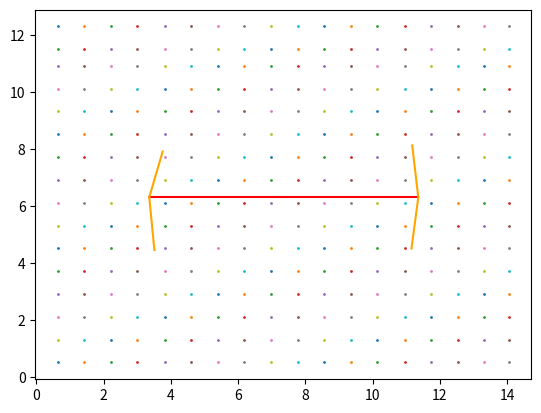

Python code for this plot:
import numpy as np
import matplotlib.pyplot as plt
import matplotlib.path as mpath
import matplotlib.lines as mlines
import matplotlib.patches as mpatches
from matplotlib.collections import PatchCollection

plt.scatter(0.637857, 0.512143, s=1)
plt.scatter(1.425, 0.512143, s=1)
plt.scatter(2.21214, 0.512143, s=1)
plt.scatter(2.99929, 0.512143, s=1)
plt.scatter(3.81357, 0.512143, s=1)
plt.scatter(4.60071, 0.512143, s=1)
plt.scatter(5.38786, 0.512143, s=1)
plt.scatter(6.175, 0.512143, s=1)
plt.scatter(6.98929, 0.512143, s=1)
plt.scatter(7.77643, 0.512143, s=1)
plt.scatter(8.56357, 0.512143, s=1)
plt.scatter(9.35071, 0.512143, s=1)
plt.scatter(10.1379, 0.512143, s=1)
plt.scatter(10.9521, 0.512143, s=1)
plt.scatter(11.7393, 0.512143, s=1)
plt.scatter(12.5264, 0.512143, s=1)
plt.scatter(13.3136, 0.512143, s=1)
plt.scatter(14.0464, 0.512143, s=1)
plt.scatter(0.637857, 1.31214, s=1)
plt.scatter(1.425, 1.31214, s=1)
plt.scatter(2.21214, 1.31214, s=1)
plt.scatter(2.99929, 1.31214, s=1)
plt.scatter(3.81357, 1.31214, s=1)
plt.scatter(4.60071, 1.31214, s=1)
plt.scatter(5.38786, 1.31214, s=1)
plt.scatter(6.175, 1.31214, s=1)
plt.scatter(6.98929, 1.31214, s=1)
plt.scatter(7.77643, 1.31214, s=1)
plt.scatter(8.56357, 1.31214, s=1)
plt.scatter(9.35071, 1.31214, s=1)
plt.scatter(10.1379, 1.31214, s=1)
plt.scatter(10.9521, 1.31214, s=1)
plt.scatter(11.7393, 1.31214, s=1)
plt.scatter(12.5264, 1.31214, s=1)
plt.scatter(13.3136, 1.31214, s=1)
plt.scatter(14.0464, 1.31214, s=1)
plt.scatter(0.637857, 2.11214, s=1)
plt.scatter(1.425, 2.11214, s=1)
plt.scatter(2.21214, 2.11214, s=1)
plt.scatter(2.99929, 2.11214, s=1)
plt.scatter(3.81357, 2.11214, s=1)
plt.scatter(4.60071, 2.11214, s=1)
plt.scatter(5.38786, 2.11214, s=1)
plt.scatter(6.175, 2.11214, s=1)
plt.scatter(6.98929, 2.11214, s=1)
plt.scatter(7.77643, 2.11214, s=1)
plt.scatter(8.56357, 2.11214, s=1)
plt.scatter(9.35071, 2.11214, s=1)
plt.scatter(10.1379, 2.11214, s=1)
plt.scatter(10.9521, 2.11214, s=1)
plt.scatter(11.7393, 2.11214, s=1)
plt.scatter(12.5264, 2.11214, s=1)
plt.scatter(13.3136, 2.11214, s=1)
plt.scatter(14.0464, 2.11214, s=1)
plt.scatter(0.637857, 2.91214, s=1)
plt.scatter(1.425, 2.91214, s=1)
plt.scatter(2.21214, 2.91214, s=1)
plt.scatter(2.99929, 2.91214, s=1)
plt.scatter(3.81357, 2.91214, s=1)
plt.scatter(4.60071, 2.91214, s=1)
plt.scatter(5.38786, 2.91214, s=1)
plt.scatter(6.175, 2.91214, s=1)
plt.scatter(6.98929, 2.91214, s=1)
plt.scatter(7.77643, 2.91214, s=1)
plt.scatter(8.56357, 2.91214, s=1)
plt.scatter(9.35071, 2.91214, s=1)
plt.scatter(10.1379, 2.91214, s=1)
plt.scatter(10.9521, 2.91214, s=1)
plt.scatter(11.7393, 2.91214, s=1)
plt.scatter(12.5264, 2.91214, s=1)
plt.scatter(13.3136, 2.91214, s=1)
plt.scatter(14.0464, 2.91214, s=1)
plt.scatter(0.637857, 3.71214, s=1)
plt.scatter(1.425, 3.71214, s=1)
plt.scatter(2.21214, 3.71214, s=1)
plt.scatter(2.99929, 3.71214, s=1)
plt.scatter(3.81357, 3.71214, s=1)
plt.scatter(4.60071, 3.71214, s=1)
plt.scatter(5.38786, 3.71214, s=1)
plt.scatter(6.175, 3.71214, s=1)
plt.scatter(6.98929, 3.71214, s=1)
plt.scatter(7.77643, 3.71214, s=1)
plt.scatter(8.56357, 3.71214, s=1)
plt.scatter(9.35071, 3.71214, s=1)
plt.scatter(10.1379, 3.71214, s=1)
plt.scatter(10.9521, 3.71214, s=1)
plt.scatter(11.7393, 3.71214, s=1)
plt.scatter(12.5264, 3.71214, s=1)
plt.scatter(13.3136, 3.71214, s=1)
plt.scatter(14.0464, 3.71214, s=1)
plt.scatter(0.637857, 4.51214, s=1)
plt.scatter(1.425, 4.51214, s=1)
plt.scatter(2.21214, 4.51214, s=1)
plt.scatter(2.99929, 4.51214, s=1)
plt.scatter(3.81357, 4.51214, s=1)
plt.scatter(4.60071, 4.51214, s=1)
plt.scatter(5.38786, 4.51214, s=1)
plt.scatter(6.175, 4.51214, s=1)
plt.scatter(6.98929, 4.51214, s=1)
plt.scatter(7.77643, 4.51214, s=1)
plt.scatter(8.56357, 4.51214, s=1)
plt.scatter(9.35071, 4.51214, s=1)
plt.scatter(10.1379, 4.51214, s=1)
plt.scatter(10.9521, 4.51214, s=1)
plt.scatter(11.7393, 4.51214, s=1)
plt.scatter(12.5264, 4.51214, s=1)
plt.scatter(13.3136, 4.51214, s=1)
plt.scatter(14.0464, 4.51214, s=1)
plt.scatter(0.637857, 5.31214, s=1)
plt.scatter(1.425, 5.31214, s=1)
plt.scatter(2.21214, 5.31214, s=1)
plt.scatter(2.99929, 5.31214, s=1)
plt.scatter(3.81357, 5.31214, s=1)
plt.scatter(4.60071, 5.31214, s=1)
plt.scatter(5.38786, 5.31214, s=1)
plt.scatter(6.175, 5.31214, s=1)
plt.scatter(6.98929, 5.31214, s=1)
plt.scatter(7.77643, 5.31214, s=1)
plt.scatter(8.56357, 5.31214, s=1)
plt.scatter(9.35071, 5.31214, s=1)
plt.scatter(10.1379, 5.31214, s=1)
plt.scatter(10.9521, 5.31214, s=1)
plt.scatter(11.7393, 5.31214, s=1)
plt.scatter(12.5264, 5.31214, s=1)
plt.scatter(13.3136, 5.31214, s=1)
plt.scatter(14.0464, 5.31214, s=1)
plt.scatter(0.637857, 6.11214, s=1)
plt.scatter(1.425, 6.11214, s=1)
plt.scatter(2.21214, 6.11214, s=1)
plt.scatter(2.99929, 6.11214, s=1)
plt.scatter(3.81357, 6.11214, s=1)
plt.scatter(4.60071, 6.11214, s=1)
plt.scatter(5.38786, 6.11214, s=1)
plt.scatter(6.175, 6.11214, s=1)
plt.scatter(6.98929, 6.11214, s=1)
plt.scatter(7.77643, 6.11214, s=1)
plt.scatter(8.56357, 6.11214, s=1)
plt.scatter(9.35071, 6.11214, s=1)
plt.scatter(10.1379, 6.11214, s=1)
plt.scatter(10.9521, 6.11214, s=1)
plt.scatter(11.7393, 6.11214, s=1)
plt.scatter(12.5264, 6.11214, s=1)
plt.scatter(13.3136, 6.11214, s=1)
plt.scatter(14.0464, 6.11214, s=1)
plt.scatter(0.637857, 6.91214, s=1)
plt.scatter(1.425, 6.91214, s=1)
plt.scatter(2.21214, 6.91214, s=1)
plt.scatter(2.99929, 6.91214, s=1)
plt.scatter(3.81357, 6.91214, s=1)
plt.scatter(4.60071, 6.91214, s=1)
plt.scatter(5.38786, 6.91214, s=1)
plt.scatter(6.175, 6.91214, s=1)
plt.scatter(6.98929, 6.91214, s=1)
plt.scatter(7.77643, 6.91214, s=1)
plt.scatter(8.56357, 6.91214, s=1)
plt.scatter(9.35071, 6.91214, s=1)
plt.scatter(10.1379, 6.91214, s=1)
plt.scatter(10.9521, 6.91214, s=1)
plt.scatter(11.7393, 6.91214, s=1)
plt.scatter(12.5264, 6.91214, s=1)
plt.scatter(13.3136, 6.91214, s=1)
plt.scatter(14.0464, 6.91214, s=1)
plt.scatter(0.637857, 7.71214, s=1)
plt.scatter(1.425, 7.71214, s=1)
plt.scatter(2.21214, 7.71214, s=1)
plt.scatter(2.99929, 7.71214, s=1)
plt.scatter(3.81357, 7.71214, s=1)
plt.scatter(4.60071, 7.71214, s=1)
plt.scatter(5.38786, 7.71214, s=1)
plt.scatter(6.175, 7.71214, s=1)
plt.scatter(6.98929, 7.71214, s=1)
plt.scatter(7.77643, 7.71214, s=1)
plt.scatter(8.56357, 7.71214, s=1)
plt.scatter(9.35071, 7.71214, s=1)
plt.scatter(10.1379, 7.71214, s=1)
plt.scatter(10.9521, 7.71214, s=1)
plt.scatter(11.7393, 7.71214, s=1)
plt.scatter(12.5264, 7.71214, s=1)
plt.scatter(13.3136, 7.71214, s=1)
plt.scatter(14.0464, 7.71214, s=1)
plt.scatter(0.637857, 8.51214, s=1)
plt.scatter(1.425, 8.51214, s=1)
plt.scatter(2.21214, 8.51214, s=1)
plt.scatter(2.99929, 8.51214, s=1)
plt.scatter(3.81357, 8.51214, s=1)
plt.scatter(4.60071, 8.51214, s=1)
plt.scatter(5.38786, 8.51214, s=1)
plt.scatter(6.175, 8.51214, s=1)
plt.scatter(6.98929, 8.51214, s=1)
plt.scatter(7.77643, 8.51214, s=1)
plt.scatter(8.56357, 8.51214, s=1)
plt.scatter(9.35071, 8.51214, s=1)
plt.scatter(10.1379, 8.51214, s=1)
plt.scatter(10.9521, 8.51214, s=1)
plt.scatter(11.7393, 8.51214, s=1)
plt.scatter(12.5264, 8.51214, s=1)
plt.scatter(13.3136, 8.51214, s=1)
plt.scatter(14.0464, 8.51214, s=1)
plt.scatter(0.637857, 9.31214, s=1)
plt.scatter(1.425, 9.31214, s=1)
plt.scatter(2.21214, 9.31214, s=1)
plt.scatter(2.99929, 9.31214, s=1)
plt.scatter(3.81357, 9.31214, s=1)
plt.scatter(4.60071, 9.31214, s=1)
plt.scatter(5.38786, 9.31214, s=1)
plt.scatter(6.175, 9.31214, s=1)
plt.scatter(6.98929, 9.31214, s=1)
plt.scatter(7.77643, 9.31214, s=1)
plt.scatter(8.56357, 9.31214, s=1)
plt.scatter(9.35071, 9.31214, s=1)
plt.scatter(10.1379, 9.31214, s=1)
plt.scatter(10.9521, 9.31214, s=1)
plt.scatter(11.7393, 9.31214, s=1)
plt.scatter(12.5264, 9.31214, s=1)
plt.scatter(13.3136, 9.31214, s=1)
plt.scatter(14.0464, 9.31214, s=1)
plt.scatter(0.637857, 10.1121, s=1)
plt.scatter(1.425, 10.1121, s=1)
plt.scatter(2.21214, 10.1121, s=1)
plt.scatter(2.99929, 10.1121, s=1)
plt.scatter(3.81357, 10.1121, s=1)
plt.scatter(4.60071, 10.1121, s=1)
plt.scatter(5.38786, 10.1121, s=1)
plt.scatter(6.175, 10.1121, s=1)
plt.scatter(6.98929, 10.1121, s=1)
plt.scatter(7.77643, 10.1121, s=1)
plt.scatter(8.56357, 10.1121, s=1)
plt.scatter(9.35071, 10.1121, s=1)
plt.scatter(10.1379, 10.1121, s=1)
plt.scatter(10.9521, 10.1121, s=1)
plt.scatter(11.7393, 10.1121, s=1)
plt.scatter(12.5264, 10.1121, s=1)
plt.scatter(13.3136, 10.1121, s=1)
plt.scatter(14.0464, 10.1121, s=1)
plt.scatter(0.637857, 10.9121, s=1)
plt.scatter(1.425, 10.9121, s=1)
plt.scatter(2.21214, 10.9121, s=1)
plt.scatter(2.99929, 10.9121, s=1)
plt.scatter(3.81357, 10.9121, s=1)
plt.scatter(4.60071, 10.9121, s=1)
plt.scatter(5.38786, 10.9121, s=1)
plt.scatter(6.175, 10.9121, s=1)
plt.scatter(6.98929, 10.9121, s=1)
plt.scatter(7.77643, 10.9121, s=1)
plt.scatter(8.56357, 10.9121, s=1)
plt.scatter(9.35071, 10.9121, s=1)
plt.scatter(10.1379, 10.9121, s=1)
plt.scatter(10.9521, 10.9121, s=1)
plt.scatter(11.7393, 10.9121, s=1)
plt.scatter(12.5264, 10.9121, s=1)
plt.scatter(13.3136, 10.9121, s=1)
plt.scatter(14.0464, 10.9121, s=1)
plt.scatter(0.637857, 11.4879, s=1)
plt.scatter(1.425, 11.4879, s=1)
plt.scatter(2.21214, 11.4879, s=1)
plt.scatter(2.99929, 11.4879, s=1)
plt.scatter(3.81357, 11.4879, s=1)
plt.scatter(4.60071, 11.4879, s=1)
plt.scatter(5.38786, 11.4879, s=1)
plt.scatter(6.175, 11.4879, s=1)
plt.scatter(6.98929, 11.4879, s=1)
plt.scatter(7.77643, 11.4879, s=1)
plt.scatter(8.56357, 11.4879, s=1)
plt.scatter(9.35071, 11.4879, s=1)
plt.scatter(10.1379, 11.4879, s=1)
plt.scatter(10.9521, 11.4879, s=1)
plt.scatter(11.7393, 11.4879, s=1)
plt.scatter(12.5264, 11.4879, s=1)
plt.scatter(13.3136, 11.4879, s=1)
plt.scatter(14.0464, 11.4879, s=1)
plt.scatter(0.637857, 12.2879, s=1)
plt.scatter(1.425, 12.2879, s=1)
plt.scatter(2.21214, 12.2879, s=1)
plt.scatter(2.99929, 12.2879, s=1)
plt.scatter(3.81357, 12.2879, s=1)
plt.scatter(4.60071, 12.2879, s=1)
plt.scatter(5.38786, 12.2879, s=1)
plt.scatter(6.175, 12.2879, s=1)
plt.scatter(6.98929, 12.2879, s=1)
plt.scatter(7.77643, 12.2879, s=1)
plt.scatter(8.56357, 12.2879, s=1)
plt.scatter(9.35071, 12.2879, s=1)
plt.scatter(10.1379, 12.2879, s=1)
plt.scatter(10.9521, 12.2879, s=1)
plt.scatter(11.7393, 12.2879, s=1)
plt.scatter(12.5264, 12.2879, s=1)
plt.scatter(13.3136, 12.2879, s=1)
plt.scatter(14.0464, 12.2879, s=1)
plt.plot([3.35843, 7.35843], [6.30243, 6.30243], c = 'r')
plt.plot([7.35843, 11.3584], [6.30243, 6.30243], c = 'r')
plt.plot([3.35843, 3.51093], [6.30243, 4.45493], c = 'orange')
plt.plot([3.35843, 3.75686], [6.30243, 7.904], c = 'orange')
plt.plot([11.1562, 11.3584], [4.50468, 6.30243], c = 'orange')
plt.plot([11.1777, 11.3584], [8.12168, 6.30243], c = 'orange')
plt.show()
